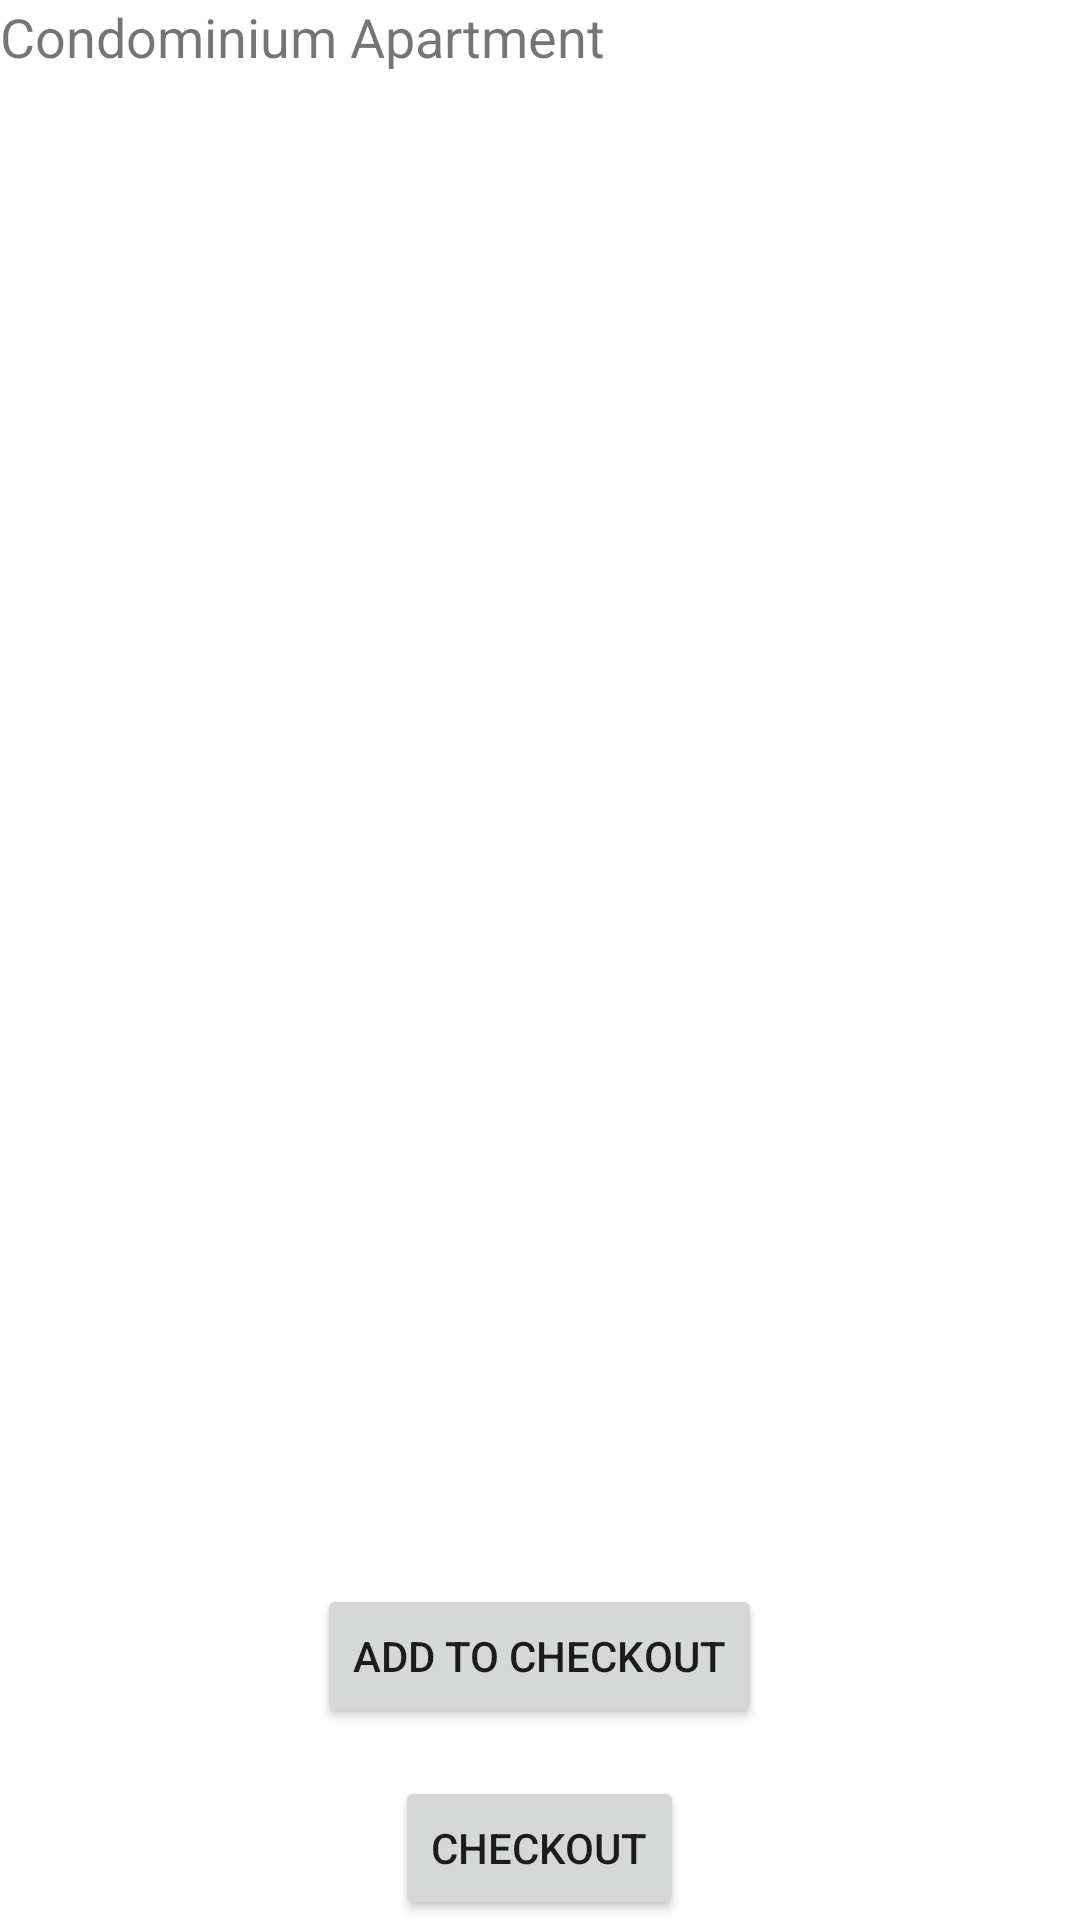

Here is an Android app screen rendered from its layout file. Give the layout XML and the strings, colors and styles it references.
<!-- AndroidManifest.xml: application theme Theme.Deliciadsouza_COMP304Lab2_Ex1 -->
<!-- res/layout/activity_condo.xml -->
<?xml version="1.0" encoding="utf-8"?>
<LinearLayout xmlns:android="http://schemas.android.com/apk/res/android"
    android:layout_width="match_parent"
    android:layout_height="match_parent"
    android:orientation="vertical">

    <TextView
        android:layout_width="wrap_content"
        android:layout_height="wrap_content"
        android:text="Condominium Apartment"
        android:textSize="18sp"
        android:layout_marginBottom="16dp"/>

    <ListView
        android:id="@+id/condoListView"
        android:layout_width="match_parent"
        android:layout_height="wrap_content"
        android:layout_weight="1"
        android:divider="@android:color/darker_gray"
        android:dividerHeight="0.5dp"
        android:padding="16dp" />

    <Button
        android:id="@+id/addToCartButton"
        android:layout_width="wrap_content"
        android:layout_height="wrap_content"
        android:text="Add to Checkout"
        android:layout_gravity="center_horizontal"
        android:layout_marginTop="16dp" />

    <Button
        android:id="@+id/checkoutButton"
        android:layout_width="wrap_content"
        android:layout_height="wrap_content"
        android:text="Checkout"
        android:layout_gravity="center_horizontal"
        android:layout_marginTop="16dp" />

</LinearLayout>
<!-- resources referenced by this layout -->
<resources>
  <style name="Theme.Deliciadsouza_COMP304Lab2_Ex1" parent="Theme.MaterialComponents.Light.DarkActionBar" />
</resources>
